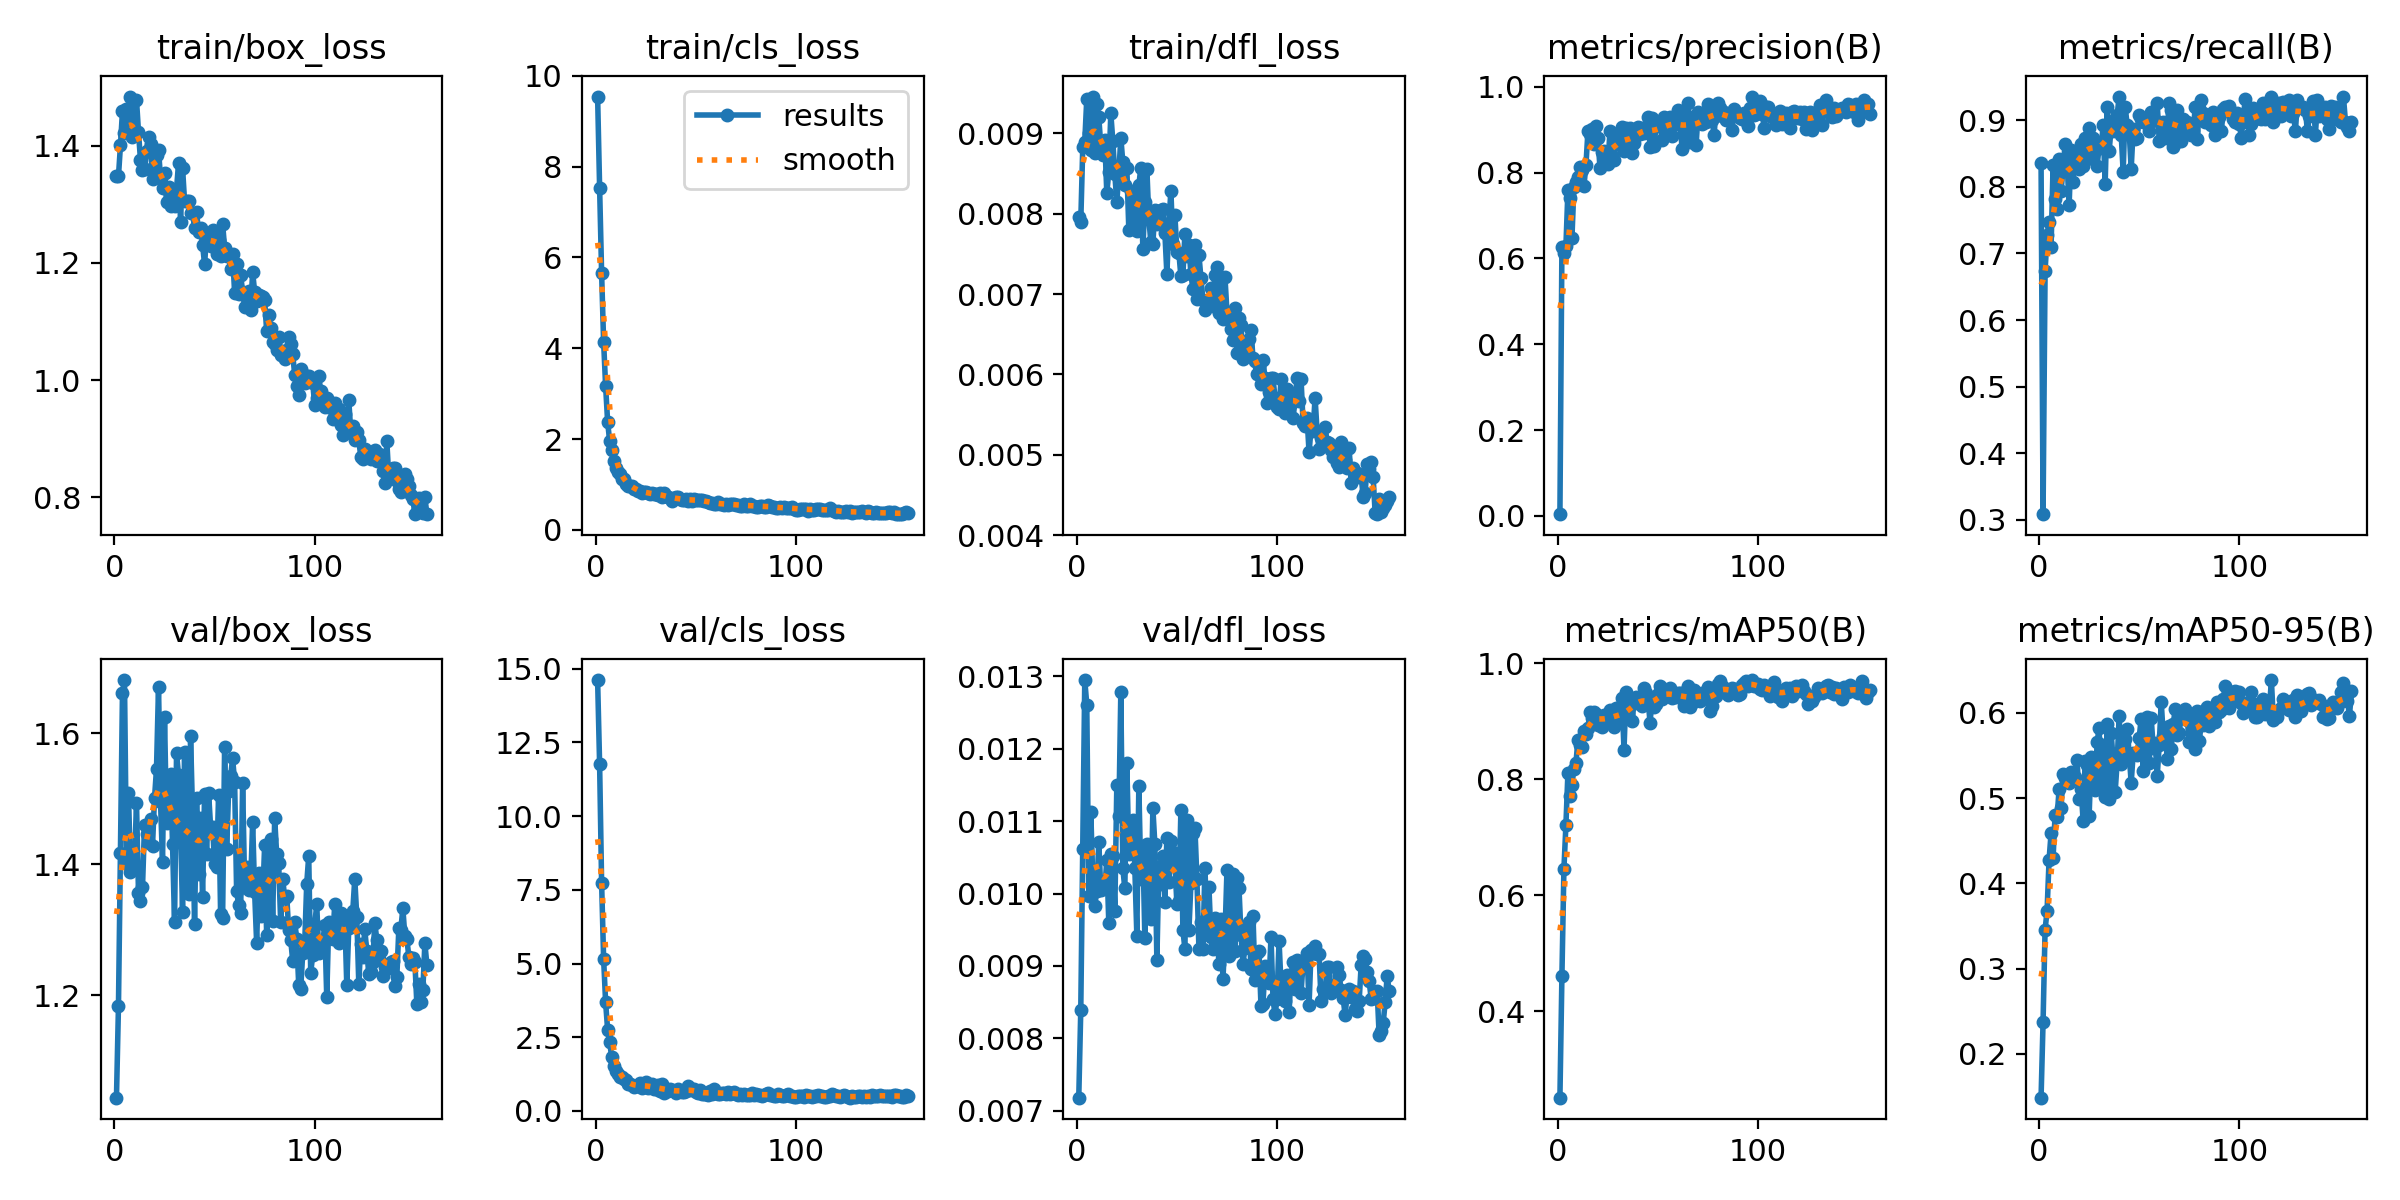

The data file committed next to this chart (first rows):
epoch, time, train/box_loss, train/cls_loss, train/dfl_loss, metrics/precision(B), metrics/recall(B), metrics/mAP50(B), metrics/mAP50-95(B), val/box_loss, val/cls_loss, val/dfl_loss, lr/pg0, lr/pg1, lr/pg2
1, 321.2, 1.348, 9.543, 0.00796, 0.00411, 0.8365, 0.2514, 0.1487, 1.044, 14.62, 0.00718, 0.0006496, 0.0006496, 0.0006496
2, 624.6, 1.348, 7.535, 0.0079, 0.6264, 0.3084, 0.4608, 0.2376, 1.184, 11.75, 0.00839, 0.00131, 0.00131, 0.00131
3, 905.7, 1.401, 5.647, 0.00883, 0.6117, 0.6729, 0.6454, 0.3456, 1.418, 7.724, 0.01062, 0.001963, 0.001963, 0.001963
4, 1204, 1.459, 4.136, 0.0089, 0.6285, 0.7274, 0.7214, 0.368, 1.662, 5.156, 0.01295, 0.00197, 0.00197, 0.00197
5, 1491, 1.422, 3.163, 0.00943, 0.7582, 0.7475, 0.8112, 0.4278, 1.681, 3.683, 0.01261, 0.00196, 0.00196, 0.00196
6, 1765, 1.463, 2.38, 0.00901, 0.7406, 0.7103, 0.7706, 0.4588, 1.403, 2.751, 0.00996, 0.00195, 0.00195, 0.00195
7, 2049, 1.437, 1.957, 0.0088, 0.6475, 0.8327, 0.7899, 0.4297, 1.509, 2.339, 0.01113, 0.001941, 0.001941, 0.001941
8, 2335, 1.484, 1.748, 0.00946, 0.7665, 0.7823, 0.8181, 0.4807, 1.388, 1.842, 0.01019, 0.001931, 0.001931, 0.001931
9, 2629, 1.414, 1.521, 0.00876, 0.7772, 0.7661, 0.8279, 0.4776, 1.409, 1.529, 0.00983, 0.001921, 0.001921, 0.001921
10, 2909, 1.419, 1.369, 0.00937, 0.7898, 0.8411, 0.8671, 0.5104, 1.398, 1.343, 0.01004, 0.001911, 0.001911, 0.001911
11, 3192, 1.478, 1.28, 0.0092, 0.8133, 0.7944, 0.858, 0.4889, 1.494, 1.259, 0.01071, 0.001901, 0.001901, 0.001901
12, 3471, 1.424, 1.235, 0.00885, 0.8053, 0.8271, 0.8553, 0.5279, 1.357, 1.14, 0.01005, 0.001891, 0.001891, 0.001891
13, 3759, 1.375, 1.117, 0.00873, 0.7689, 0.8645, 0.8823, 0.5233, 1.344, 1.136, 0.01018, 0.001881, 0.001881, 0.001881
14, 4042, 1.358, 1.124, 0.00892, 0.8172, 0.8358, 0.8786, 0.5216, 1.365, 1.069, 0.01007, 0.001871, 0.001871, 0.001871
15, 4320, 1.361, 1.009, 0.00826, 0.8969, 0.772, 0.8889, 0.5174, 1.46, 1.051, 0.01046, 0.001861, 0.001861, 0.001861
16, 4599, 1.391, 0.9741, 0.00852, 0.8905, 0.8551, 0.9155, 0.531, 1.447, 0.902, 0.00959, 0.001852, 0.001852, 0.001852
17, 4865, 1.415, 0.9732, 0.00925, 0.9009, 0.8069, 0.9053, 0.5269, 1.432, 0.9085, 0.01054, 0.001842, 0.001842, 0.001842
18, 5143, 1.402, 0.9645, 0.00891, 0.867, 0.8505, 0.916, 0.5248, 1.47, 0.8869, 0.01052, 0.001832, 0.001832, 0.001832
19, 5421, 1.343, 0.9038, 0.00849, 0.9087, 0.8318, 0.913, 0.5444, 1.429, 0.8112, 0.00976, 0.001822, 0.001822, 0.001822
20, 5694, 1.351, 0.8941, 0.00815, 0.8801, 0.8271, 0.8937, 0.4989, 1.501, 0.8378, 0.0115, 0.001812, 0.001812, 0.001812
21, 5974, 1.384, 0.8518, 0.0085, 0.8113, 0.8638, 0.9054, 0.5105, 1.546, 0.8563, 0.01107, 0.001802, 0.001802, 0.001802
22, 6254, 1.393, 0.8622, 0.00895, 0.8473, 0.8318, 0.8907, 0.4736, 1.671, 0.9416, 0.01278, 0.001792, 0.001792, 0.001792
23, 6540, 1.345, 0.8166, 0.00864, 0.8498, 0.8738, 0.9098, 0.5435, 1.496, 0.7689, 0.01035, 0.001782, 0.001782, 0.001782
24, 6826, 1.328, 0.8325, 0.00836, 0.8443, 0.8411, 0.902, 0.5386, 1.404, 0.8235, 0.01007, 0.001772, 0.001772, 0.001772
25, 7115, 1.353, 0.8227, 0.00857, 0.819, 0.8884, 0.9038, 0.4796, 1.626, 0.9663, 0.0118, 0.001762, 0.001762, 0.001762
26, 7400, 1.304, 0.8072, 0.0078, 0.8974, 0.8458, 0.9186, 0.5478, 1.463, 0.7937, 0.01054, 0.001752, 0.001752, 0.001752
27, 7683, 1.329, 0.7945, 0.00828, 0.8396, 0.8738, 0.8972, 0.5207, 1.512, 0.8696, 0.01058, 0.001743, 0.001743, 0.001743
28, 7962, 1.296, 0.8161, 0.00794, 0.8283, 0.8598, 0.8901, 0.5092, 1.539, 0.9074, 0.01102, 0.001733, 0.001733, 0.001733
29, 8251, 1.315, 0.7969, 0.00814, 0.8863, 0.8318, 0.9229, 0.5656, 1.431, 0.7284, 0.01035, 0.001723, 0.001723, 0.001723
30, 8547, 1.298, 0.7836, 0.00778, 0.868, 0.8606, 0.9219, 0.5827, 1.311, 0.7282, 0.00942, 0.001713, 0.001713, 0.001713
31, 8841, 1.326, 0.7682, 0.00836, 0.8636, 0.8579, 0.8995, 0.5118, 1.57, 0.8642, 0.01149, 0.001703, 0.001703, 0.001703
32, 9116, 1.37, 0.8032, 0.00857, 0.9053, 0.8925, 0.94, 0.5625, 1.536, 0.688, 0.0102, 0.001693, 0.001693, 0.001693
33, 9394, 1.27, 0.7339, 0.00756, 0.8505, 0.8037, 0.8505, 0.5009, 1.456, 0.9262, 0.01066, 0.001683, 0.001683, 0.001683
34, 9666, 1.362, 0.8184, 0.00815, 0.9039, 0.9206, 0.9498, 0.5872, 1.327, 0.6195, 0.00939, 0.001673, 0.001673, 0.001673
35, 9935, 1.306, 0.749, 0.00856, 0.855, 0.8542, 0.9119, 0.4991, 1.572, 0.7338, 0.01069, 0.001663, 0.001663, 0.001663
36, 10202, 1.306, 0.7263, 0.00793, 0.9049, 0.8889, 0.9365, 0.5763, 1.397, 0.6843, 0.00977, 0.001654, 0.001654, 0.001654
37, 10463, 1.306, 0.7093, 0.00765, 0.8465, 0.8832, 0.8999, 0.5439, 1.354, 0.7369, 0.00965, 0.001644, 0.001644, 0.001644
38, 10742, 1.285, 0.6409, 0.00763, 0.8694, 0.9019, 0.9306, 0.5073, 1.596, 0.7165, 0.01118, 0.001634, 0.001634, 0.001634
39, 11023, 1.285, 0.7046, 0.00805, 0.8942, 0.9079, 0.9423, 0.5429, 1.477, 0.6707, 0.01068, 0.001624, 0.001624, 0.001624
40, 11301, 1.26, 0.7278, 0.00787, 0.9051, 0.9356, 0.9361, 0.5964, 1.309, 0.5932, 0.00908, 0.001614, 0.001614, 0.001614
41, 11594, 1.286, 0.7154, 0.00795, 0.8902, 0.8785, 0.9301, 0.5402, 1.502, 0.7538, 0.01037, 0.001604, 0.001604, 0.001604
42, 11879, 1.254, 0.6706, 0.00805, 0.9045, 0.8224, 0.9254, 0.5599, 1.385, 0.6617, 0.01013, 0.001594, 0.001594, 0.001594
43, 12157, 1.26, 0.6629, 0.00806, 0.8914, 0.9204, 0.9571, 0.5691, 1.471, 0.6291, 0.01052, 0.001584, 0.001584, 0.001584
44, 12451, 1.231, 0.6569, 0.00776, 0.8967, 0.8928, 0.948, 0.5816, 1.35, 0.6464, 0.00989, 0.001574, 0.001574, 0.001574
45, 12734, 1.198, 0.6697, 0.00725, 0.9302, 0.8832, 0.9397, 0.5516, 1.507, 0.6642, 0.01077, 0.001564, 0.001564, 0.001564
46, 13011, 1.249, 0.6399, 0.00787, 0.8593, 0.8271, 0.8968, 0.518, 1.416, 0.8511, 0.01016, 0.001554, 0.001554, 0.001554
47, 13284, 1.247, 0.6696, 0.00829, 0.9268, 0.887, 0.9376, 0.5527, 1.509, 0.7021, 0.01072, 0.001545, 0.001545, 0.001545
48, 13553, 1.229, 0.6356, 0.00762, 0.8614, 0.8712, 0.9242, 0.5518, 1.458, 0.7381, 0.01058, 0.001535, 0.001535, 0.001535
49, 13825, 1.256, 0.6864, 0.00798, 0.9078, 0.8737, 0.93, 0.5509, 1.458, 0.7353, 0.01041, 0.001525, 0.001525, 0.001525
50, 14103, 1.251, 0.6587, 0.00753, 0.9109, 0.908, 0.9468, 0.571, 1.401, 0.6396, 0.00986, 0.001515, 0.001515, 0.001515
51, 14371, 1.215, 0.6487, 0.00751, 0.9122, 0.9019, 0.9611, 0.5935, 1.396, 0.608, 0.0099, 0.001505, 0.001505, 0.001505
52, 14646, 1.239, 0.6639, 0.00722, 0.8766, 0.8966, 0.9379, 0.5316, 1.506, 0.7231, 0.01116, 0.001495, 0.001495, 0.001495
53, 14922, 1.212, 0.6629, 0.00724, 0.9294, 0.8972, 0.9527, 0.5885, 1.325, 0.5621, 0.00949, 0.001485, 0.001485, 0.001485
54, 15193, 1.267, 0.6363, 0.00775, 0.8975, 0.8998, 0.9438, 0.595, 1.319, 0.5843, 0.00924, 0.001475, 0.001475, 0.001475
55, 15471, 1.226, 0.6365, 0.00747, 0.9115, 0.8832, 0.9472, 0.5412, 1.579, 0.5771, 0.01101, 0.001465, 0.001465, 0.001465
56, 15763, 1.212, 0.622, 0.00761, 0.9286, 0.9121, 0.9564, 0.5939, 1.423, 0.5566, 0.00949, 0.001455, 0.001455, 0.001455
57, 16058, 1.212, 0.5941, 0.00725, 0.8855, 0.9034, 0.9401, 0.5587, 1.513, 0.6648, 0.01014, 0.001446, 0.001446, 0.001446
58, 16342, 1.19, 0.5921, 0.00706, 0.9278, 0.9008, 0.9448, 0.5645, 1.535, 0.5915, 0.01083, 0.001436, 0.001436, 0.001436
59, 16625, 1.215, 0.5763, 0.00761, 0.913, 0.9252, 0.9409, 0.5264, 1.562, 0.7578, 0.01091, 0.001426, 0.001426, 0.001426
60, 16905, 1.149, 0.5746, 0.00694, 0.9467, 0.8692, 0.9485, 0.562, 1.526, 0.6068, 0.0102, 0.001416, 0.001416, 0.001416
... 96 more rows
